Photos from the image-classification dataset "data" in the GitHub repository Zion74/PV-panel-classification. Its 3 classes are: no ash, little ash, fully covered in ash.

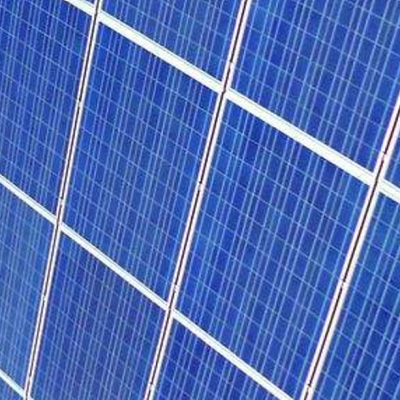
Label: no ash

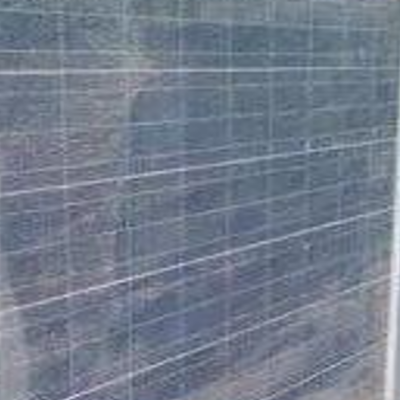
Label: little ash

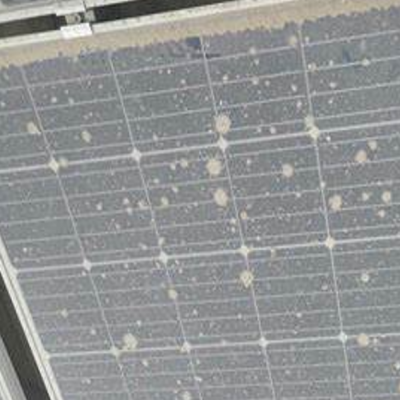
Label: little ash

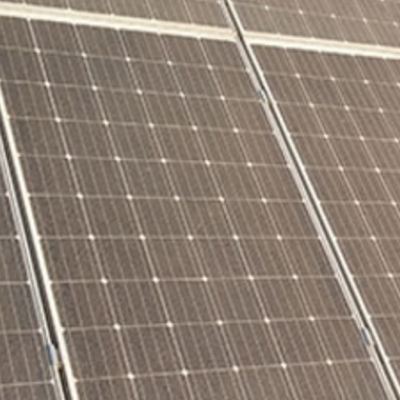
Label: little ash

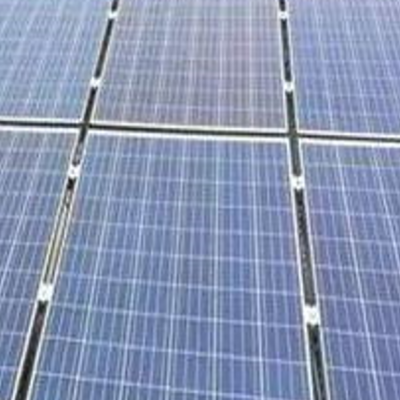
Label: no ash

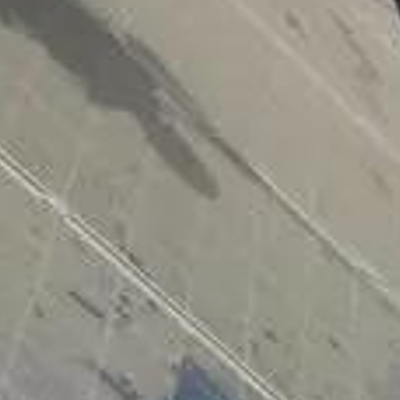
Label: fully covered in ash
